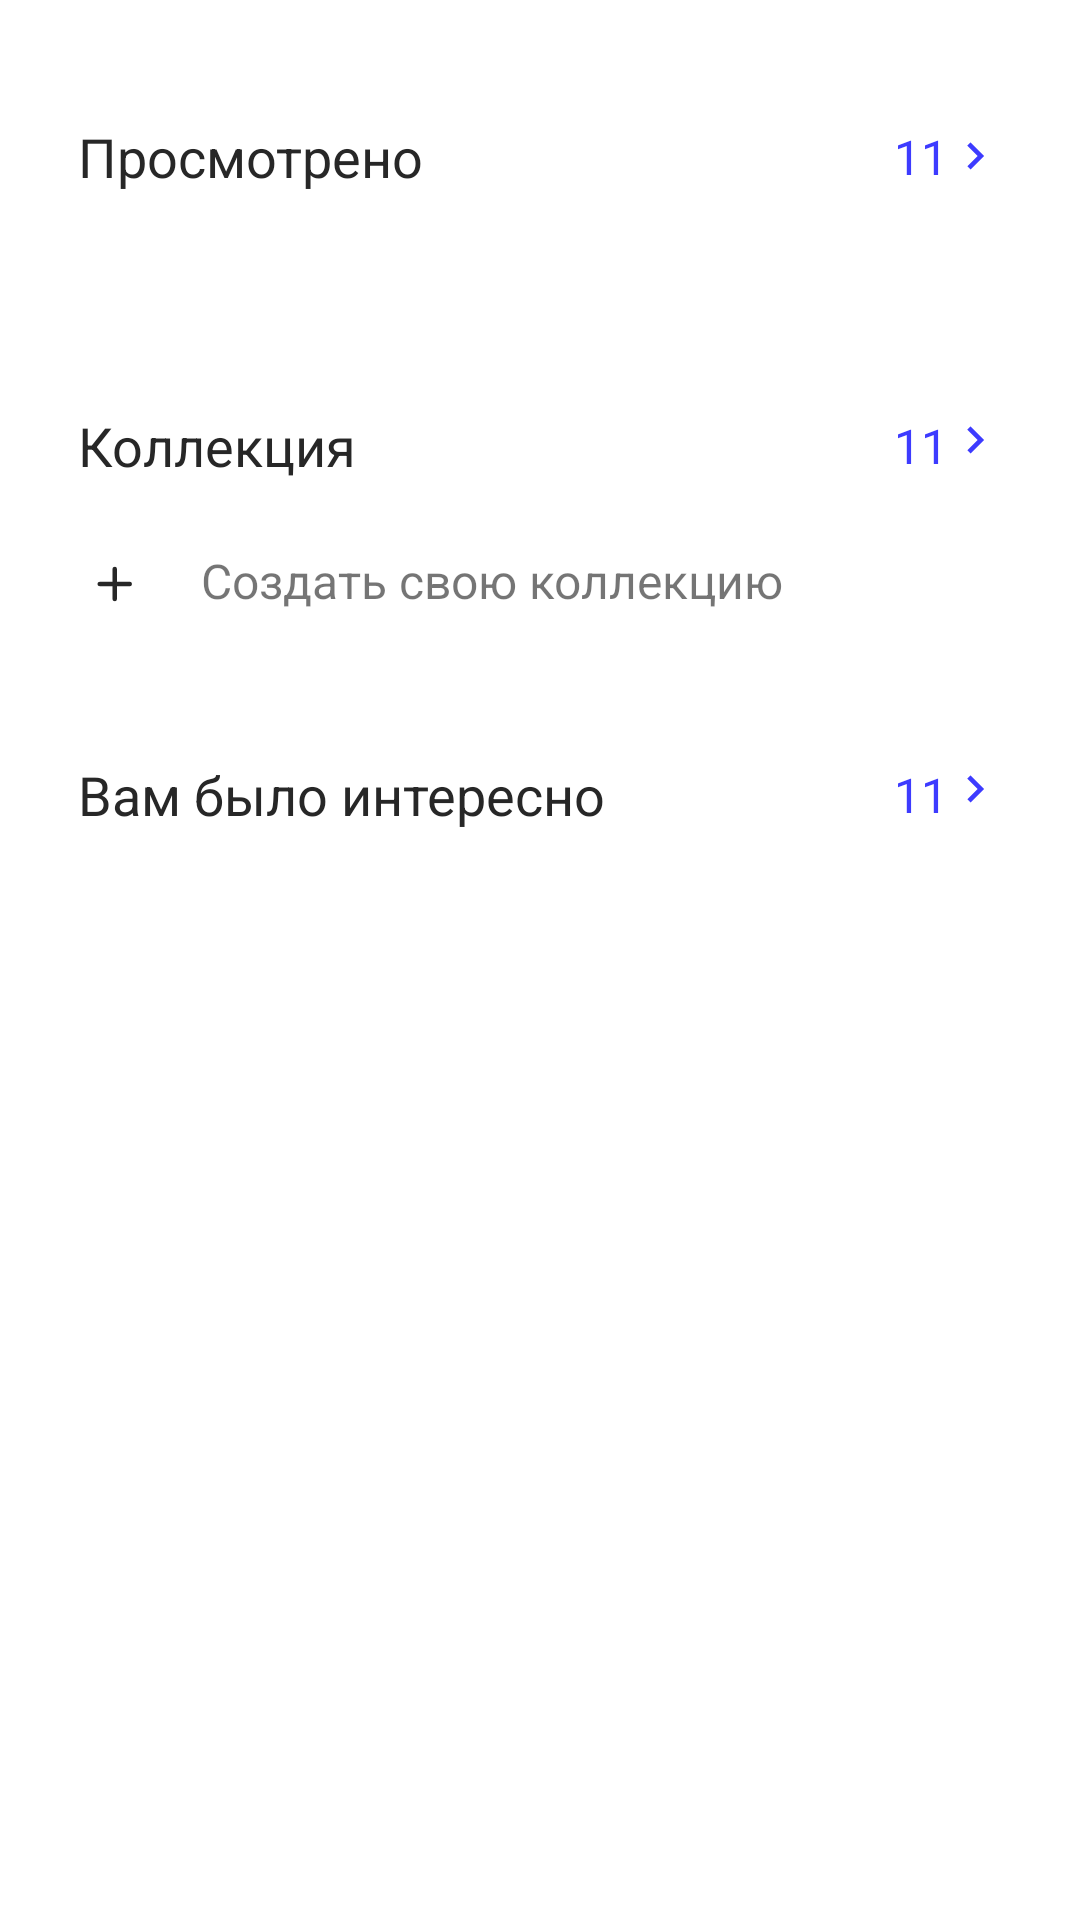

This screen was rendered from an Android layout file. Write that file and the resources it references.
<!-- AndroidManifest.xml: application theme Theme.SkillCinema -->
<!-- res/layout/fragment_profile.xml -->
<?xml version="1.0" encoding="utf-8"?>
<ScrollView xmlns:android="http://schemas.android.com/apk/res/android"
    xmlns:app="http://schemas.android.com/apk/res-auto"
    xmlns:tools="http://schemas.android.com/tools"
    android:id="@+id/scroll"
    android:layout_width="match_parent"
    android:layout_height="match_parent">

    <androidx.constraintlayout.widget.ConstraintLayout
        android:layout_width="match_parent"
        android:layout_height="match_parent"
        android:paddingStart="26dp"
        tools:context=".ui.fragments.profile.ProfileFragment">

        <androidx.appcompat.widget.AppCompatTextView
            android:id="@+id/isViewedTitle"
            android:layout_width="wrap_content"
            android:layout_height="wrap_content"
            android:layout_marginTop="40dp"
            android:text="Просмотрено"
            android:textColor="@color/light_black"
            android:textSize="18sp"
            app:layout_constraintStart_toStartOf="parent"
            app:layout_constraintTop_toTopOf="parent" />

        <LinearLayout
            android:id="@+id/allViewedLayout"
            android:layout_width="wrap_content"
            android:layout_height="wrap_content"
            app:layout_constraintBottom_toBottomOf="@id/isViewedTitle"
            app:layout_constraintEnd_toEndOf="parent"
            app:layout_constraintTop_toTopOf="@id/isViewedTitle">

            <androidx.appcompat.widget.AppCompatTextView
                android:id="@+id/isViewedCount"
                android:layout_width="wrap_content"
                android:layout_height="wrap_content"
                android:text="11"
                android:textColor="@color/blue"
                android:textSize="16sp" />

            <androidx.appcompat.widget.AppCompatImageView
                android:id="@+id/watchAllViewedImage"
                android:layout_width="wrap_content"
                android:layout_height="wrap_content"
                android:layout_gravity="center_vertical"
                android:layout_marginEnd="26dp"
                android:background="@android:color/transparent"
                android:src="@drawable/ic_baseline_navigate_next_24" />

        </LinearLayout>

        <androidx.recyclerview.widget.RecyclerView
            android:id="@+id/isViewedList"
            android:layout_width="match_parent"
            android:layout_height="wrap_content"
            android:layout_marginTop="32dp"
            android:orientation="horizontal"
            app:layoutManager="androidx.recyclerview.widget.LinearLayoutManager"
            app:layout_constraintTop_toBottomOf="@id/isViewedTitle"
            tools:listitem="@layout/model_film" />

        <androidx.appcompat.widget.AppCompatTextView
            android:id="@+id/collectionTitle"
            android:layout_width="wrap_content"
            android:layout_height="wrap_content"
            android:layout_marginTop="40dp"
            android:text="Коллекция"
            android:textColor="@color/light_black"
            android:textSize="18sp"
            app:layout_constraintStart_toStartOf="parent"
            app:layout_constraintTop_toBottomOf="@+id/isViewedList" />

        <LinearLayout
            android:id="@+id/allCollectionsLayout"
            android:layout_width="wrap_content"
            android:layout_height="wrap_content"
            app:layout_constraintBottom_toBottomOf="@id/collectionTitle"
            app:layout_constraintEnd_toEndOf="parent"
            app:layout_constraintTop_toTopOf="@id/collectionTitle">

            <androidx.appcompat.widget.AppCompatTextView
                android:id="@+id/collectionCount"
                android:layout_width="wrap_content"
                android:layout_height="wrap_content"
                android:text="11"
                android:textColor="@color/blue"
                android:textSize="16sp" />

            <androidx.appcompat.widget.AppCompatImageView
                android:id="@+id/watchAllCollectionBtn"
                android:layout_width="wrap_content"
                android:layout_height="wrap_content"
                android:layout_marginEnd="26dp"
                android:background="@android:color/transparent"
                android:src="@drawable/ic_baseline_navigate_next_24" />
        </LinearLayout>


        <LinearLayout
            android:id="@+id/addCollectionBtn"
            android:layout_width="wrap_content"
            android:layout_height="wrap_content"
            android:layout_marginTop="16dp"
            android:clickable="true"
            android:orientation="horizontal"
            android:paddingVertical="6dp"
            app:layout_constraintStart_toStartOf="parent"
            app:layout_constraintTop_toBottomOf="@id/collectionTitle">

            <androidx.appcompat.widget.AppCompatImageView
                android:layout_width="wrap_content"
                android:layout_height="wrap_content"
                android:src="@drawable/add_btn" />

            <androidx.appcompat.widget.AppCompatTextView
                android:layout_width="wrap_content"
                android:layout_height="match_parent"
                android:layout_marginStart="16dp"
                android:text="Создать свою коллекцию"
                android:textSize="16sp" />


        </LinearLayout>

        <androidx.recyclerview.widget.RecyclerView
            android:id="@+id/collectionsList"
            android:layout_width="match_parent"
            android:layout_height="wrap_content"
            android:layout_marginTop="16dp"
            android:orientation="horizontal"
            app:layoutManager="androidx.recyclerview.widget.GridLayoutManager"
            app:layout_constraintStart_toStartOf="parent"
            app:layout_constraintTop_toBottomOf="@id/addCollectionBtn"
            app:spanCount="2"
            tools:listitem="@layout/model_collection" />

        <androidx.appcompat.widget.AppCompatTextView
            android:id="@+id/wasInterestTitle"
            android:layout_width="wrap_content"
            android:layout_height="wrap_content"
            android:layout_marginTop="24dp"
            android:text="Вам было интересно"
            android:textColor="@color/light_black"
            android:textSize="18sp"
            app:layout_constraintStart_toStartOf="parent"
            app:layout_constraintTop_toBottomOf="@id/collectionsList" />

        <LinearLayout
            android:id="@+id/allInterestLayout"
            android:layout_width="wrap_content"
            android:layout_height="wrap_content"
            app:layout_constraintBottom_toBottomOf="@id/wasInterestTitle"
            app:layout_constraintEnd_toEndOf="parent"
            app:layout_constraintTop_toTopOf="@id/wasInterestTitle">


            <androidx.appcompat.widget.AppCompatTextView
                android:id="@+id/wasInterestCount"
                android:layout_width="wrap_content"
                android:layout_height="wrap_content"
                android:text="11"
                android:textColor="@color/blue"
                android:textSize="16sp" />

            <androidx.appcompat.widget.AppCompatImageButton
                android:id="@+id/watchAllInterestBtn"
                android:layout_width="wrap_content"
                android:layout_height="wrap_content"
                android:layout_marginEnd="26dp"
                android:background="@android:color/transparent"
                android:src="@drawable/ic_baseline_navigate_next_24" />
        </LinearLayout>


        <androidx.recyclerview.widget.RecyclerView
            android:id="@+id/wasInterestList"
            android:layout_width="match_parent"
            android:layout_height="wrap_content"
            android:layout_marginTop="32dp"
            android:orientation="horizontal"
            app:layoutManager="androidx.recyclerview.widget.LinearLayoutManager"
            app:layout_constraintTop_toBottomOf="@id/wasInterestTitle"
            tools:listitem="@layout/model_film" />

    </androidx.constraintlayout.widget.ConstraintLayout>
</ScrollView>
<!-- res/layout/model_film.xml (included above) -->
<?xml version="1.0" encoding="utf-8"?>
<FrameLayout xmlns:android="http://schemas.android.com/apk/res/android"
    xmlns:app="http://schemas.android.com/apk/res-auto"
    android:layout_width="111dp"
    android:layout_height="wrap_content"
    android:layout_margin="8dp">

    <androidx.constraintlayout.widget.ConstraintLayout
        android:id="@+id/filmCard"
        android:layout_width="match_parent"
        android:layout_height="match_parent">

        <androidx.cardview.widget.CardView
            android:id="@+id/itemPosterView"
            android:layout_width="match_parent"
            android:layout_height="wrap_content"
            app:cardCornerRadius="4dp"
            app:layout_constraintTop_toTopOf="parent">

            <androidx.appcompat.widget.AppCompatImageView
                android:id="@+id/itemPosterImg"
                android:layout_width="match_parent"
                android:layout_height="156dp"
                app:layout_constraintEnd_toEndOf="parent"
                app:layout_constraintStart_toStartOf="parent"
                app:layout_constraintTop_toTopOf="parent" />

            <androidx.appcompat.widget.AppCompatTextView
                android:id="@+id/itemRating"
                android:layout_width="wrap_content"
                android:layout_height="wrap_content"
                android:layout_marginTop="6dp"
                android:layout_marginEnd="6dp"
                android:background="@drawable/item_rating_shape"
                android:text="6.8"
                android:textColor="@color/white"
                android:textSize="8sp"
                android:layout_gravity="top|end"/>

        </androidx.cardview.widget.CardView>

        <androidx.appcompat.widget.AppCompatTextView
            android:id="@+id/itemName"
            android:layout_width="match_parent"
            android:layout_height="wrap_content"
            android:layout_marginTop="8dp"
            android:ellipsize="end"
            android:maxLines="1"
            android:text="Name"
            android:textColor="@color/light_black"
            android:textSize="14sp"
            app:layout_constraintTop_toBottomOf="@id/itemPosterView" />

        <androidx.appcompat.widget.AppCompatTextView
            android:id="@+id/itemGenre"
            android:layout_width="match_parent"
            android:layout_height="wrap_content"
            android:ellipsize="end"
            android:maxLines="1"
            android:text="Genre"
            android:textColor="#FF838390"
            android:textSize="12sp"
            app:layout_constraintTop_toBottomOf="@id/itemName" />

    </androidx.constraintlayout.widget.ConstraintLayout>

    <androidx.constraintlayout.widget.ConstraintLayout
        android:id="@+id/showAll"
        android:layout_width="match_parent"
        android:layout_height="156dp"
        android:elevation="7dp"
        android:visibility="gone"
        app:layout_constraintTop_toTopOf="parent">

        <androidx.appcompat.widget.AppCompatImageView
            android:id="@+id/showAllBtn"
            android:layout_width="32dp"
            android:layout_height="32dp"
            android:backgroundTint="@color/white"
            app:layout_constraintBottom_toBottomOf="parent"
            app:layout_constraintEnd_toEndOf="parent"
            app:layout_constraintStart_toStartOf="parent"
            app:layout_constraintTop_toTopOf="parent" />

        <TextView
            android:id="@+id/tv_show_all"
            android:layout_width="wrap_content"
            android:layout_height="wrap_content"
            android:layout_marginTop="8dp"
            android:elevation="7dp"
            android:text="Показать все"
            android:textColor="@color/black"
            android:textSize="12sp"
            app:layout_constraintEnd_toEndOf="parent"
            app:layout_constraintStart_toStartOf="parent"
            app:layout_constraintTop_toBottomOf="@id/showAllBtn" />

    </androidx.constraintlayout.widget.ConstraintLayout>

</FrameLayout>
<!-- res/layout/model_collection.xml (included above) -->
<?xml version="1.0" encoding="utf-8"?>
<androidx.constraintlayout.widget.ConstraintLayout xmlns:android="http://schemas.android.com/apk/res/android"
    xmlns:app="http://schemas.android.com/apk/res-auto"
    android:layout_width="146dp"
    android:layout_height="146dp"
    android:layout_marginEnd="16dp"
    android:layout_marginBottom="16dp"
    android:background="@drawable/collection_shape"
    android:paddingHorizontal="7dp">

    <androidx.appcompat.widget.AppCompatImageButton
        android:id="@+id/deleteBtn"
        android:layout_width="wrap_content"
        android:layout_height="wrap_content"
        android:src="@drawable/delete_btn"
        android:background="@android:color/transparent"
        android:layout_marginTop="7dp"
        app:layout_constraintEnd_toEndOf="parent"
        app:layout_constraintTop_toTopOf="parent"/>

    <androidx.constraintlayout.widget.ConstraintLayout
        android:id="@+id/collectionBase"
        android:layout_width="wrap_content"
        android:layout_height="wrap_content"
        app:layout_constraintBottom_toBottomOf="parent"
        app:layout_constraintEnd_toEndOf="parent"
        app:layout_constraintStart_toStartOf="parent"
        app:layout_constraintTop_toTopOf="parent">

        <androidx.appcompat.widget.AppCompatImageView
            android:id="@+id/collectionImage"
            android:layout_width="30dp"
            android:layout_height="30dp"
            android:src="@drawable/bottom_icon_profile"
            app:layout_constraintEnd_toEndOf="parent"
            app:layout_constraintStart_toStartOf="parent"
            app:layout_constraintTop_toTopOf="parent" />

        <androidx.appcompat.widget.AppCompatTextView
            android:id="@+id/collectionName"
            android:layout_width="match_parent"
            android:layout_height="wrap_content"
            android:ellipsize="end"
            android:maxLines="1"
            android:text="Русское кино"
            app:layout_constraintTop_toBottomOf="@id/collectionImage" />


    </androidx.constraintlayout.widget.ConstraintLayout>

    <androidx.cardview.widget.CardView
        android:id="@+id/collectionItemsCountCard"
        android:layout_width="wrap_content"
        android:layout_height="wrap_content"
        android:layout_marginTop="8dp"
        android:minWidth="30dp"
        app:cardBackgroundColor="@color/blue"
        app:cardCornerRadius="16dp"
        app:layout_constraintEnd_toEndOf="parent"
        app:layout_constraintStart_toStartOf="parent"
        app:layout_constraintTop_toBottomOf="@id/collectionBase">

        <androidx.appcompat.widget.AppCompatTextView
            android:id="@+id/collectionItemsCountTextView"
            android:layout_width="wrap_content"
            android:layout_height="wrap_content"
            android:layout_gravity="center"
            android:text="105"
            android:textColor="@color/white"
            android:textSize="10sp" />

    </androidx.cardview.widget.CardView>


</androidx.constraintlayout.widget.ConstraintLayout>
<!-- resources referenced by this layout -->
<resources>
  <color name="black">#FF000000</color>
  <color name="blue">#FF3D3BFF</color>
  <color name="light_black">#FF272727</color>
  <color name="white">#FFFFFFFF</color>
  <!-- drawable add_btn (drawable) -->
  <vector xmlns:android="http://schemas.android.com/apk/res/android"
      android:width="25dp"
      android:height="24dp"
      android:viewportWidth="25"
      android:viewportHeight="24">
    <path
        android:pathData="M12.25,17V7"
        android:strokeWidth="1.5"
        android:fillColor="#00000000"
        android:strokeColor="#272727"
        android:strokeLineCap="round"/>
    <path
        android:pathData="M7.25,12L17.25,12"
        android:strokeWidth="1.5"
        android:fillColor="#00000000"
        android:strokeColor="#272727"
        android:strokeLineCap="round"/>
  </vector>
  <!-- drawable delete_btn (drawable) -->
  <vector xmlns:android="http://schemas.android.com/apk/res/android"
      android:width="25dp"
      android:height="24dp"
      android:viewportWidth="25"
      android:viewportHeight="24">
    <path
        android:pathData="M8.715,15.535L15.786,8.464"
        android:strokeWidth="1.5"
        android:fillColor="#00000000"
        android:strokeColor="#272727"
        android:strokeLineCap="round"/>
    <path
        android:pathData="M8.715,8.464L15.786,15.535"
        android:strokeWidth="1.5"
        android:fillColor="#00000000"
        android:strokeColor="#272727"
        android:strokeLineCap="round"/>
  </vector>
  <!-- drawable ic_baseline_navigate_next_24 (drawable) -->
  <vector android:autoMirrored="true" android:height="18dp"
      android:tint="#3D3BFF" android:viewportHeight="24"
      android:viewportWidth="24" android:width="18dp" xmlns:android="http://schemas.android.com/apk/res/android">
      <path android:fillColor="@android:color/white" android:pathData="M10,6L8.59,7.41 13.17,12l-4.58,4.59L10,18l6,-6z"/>
  </vector>
  <!-- drawable item_rating_shape (drawable) -->
  <?xml version="1.0" encoding="utf-8"?>
  <shape xmlns:android="http://schemas.android.com/apk/res/android">
      <solid android:color="#FF3D3BFF"/>
      <corners android:radius="4dp"/>
      <padding
          android:top="2dp"
          android:bottom="2dp"
          android:left="4dp"
          android:right="4dp">
      </padding>
  </shape>
  <style name="Theme.SkillCinema" parent="Theme.MaterialComponents.Light.NoActionBar">
          
          <item name="colorPrimary">@color/blue</item>
          <item name="colorPrimaryVariant">@color/light_black</item>
          <item name="colorOnPrimary">@color/white</item>
          
          <item name="colorSecondary">@color/blue</item>
          <item name="colorSecondaryVariant">@color/white</item>
          <item name="colorOnSecondary">@color/black</item>
          
          <item name="android:statusBarColor">?attr/colorPrimaryVariant</item>
          
      </style>
</resources>
